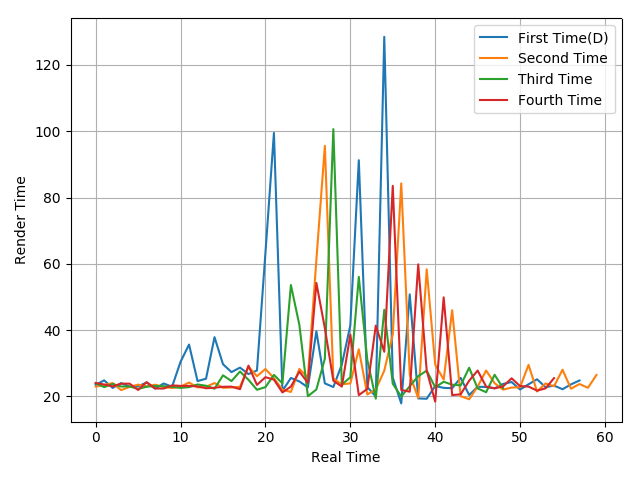

Source data for this figure (header and first rows):
23.48, 24.8, 22.52, 23.98, 22.9, 23.03, 24.14, 22.3, 23.86, 22.9, 30.43, 35.61, 24.58, 25.3, 37.84, 29.67, 27.29, 28.65, 26.7, 27.78, 63.31, 99.48, 21.64, 25.53
22.92, 23.38, 23.98, 21.86, 22.82, 23.52, 22.98, 23.49, 22.84, 22.49, 22.89, 24.14, 22.67, 22.85, 24, 22.55, 22.67, 22.85, 28.95, 26.05, 28.23, 25.46, 21.95, 21.31
23.98, 22.76, 23.71, 22.95, 22.96, 22.23, 22.88, 23.13, 23.03, 22.85, 22.53, 22.76, 23.56, 23.18, 22.28, 26.32, 24.59, 27.47, 24.97, 21.97, 22.76, 26.46, 23.89, 53.58
24.01, 23.56, 23, 23.8, 23.81, 21.9, 24.27, 22.36, 22.33, 23.29, 23.13, 23.11, 22.99, 22.42, 22.56, 22.86, 22.91, 22.15, 29.24, 23.43, 25.76, 25.03, 21.16, 22.93
